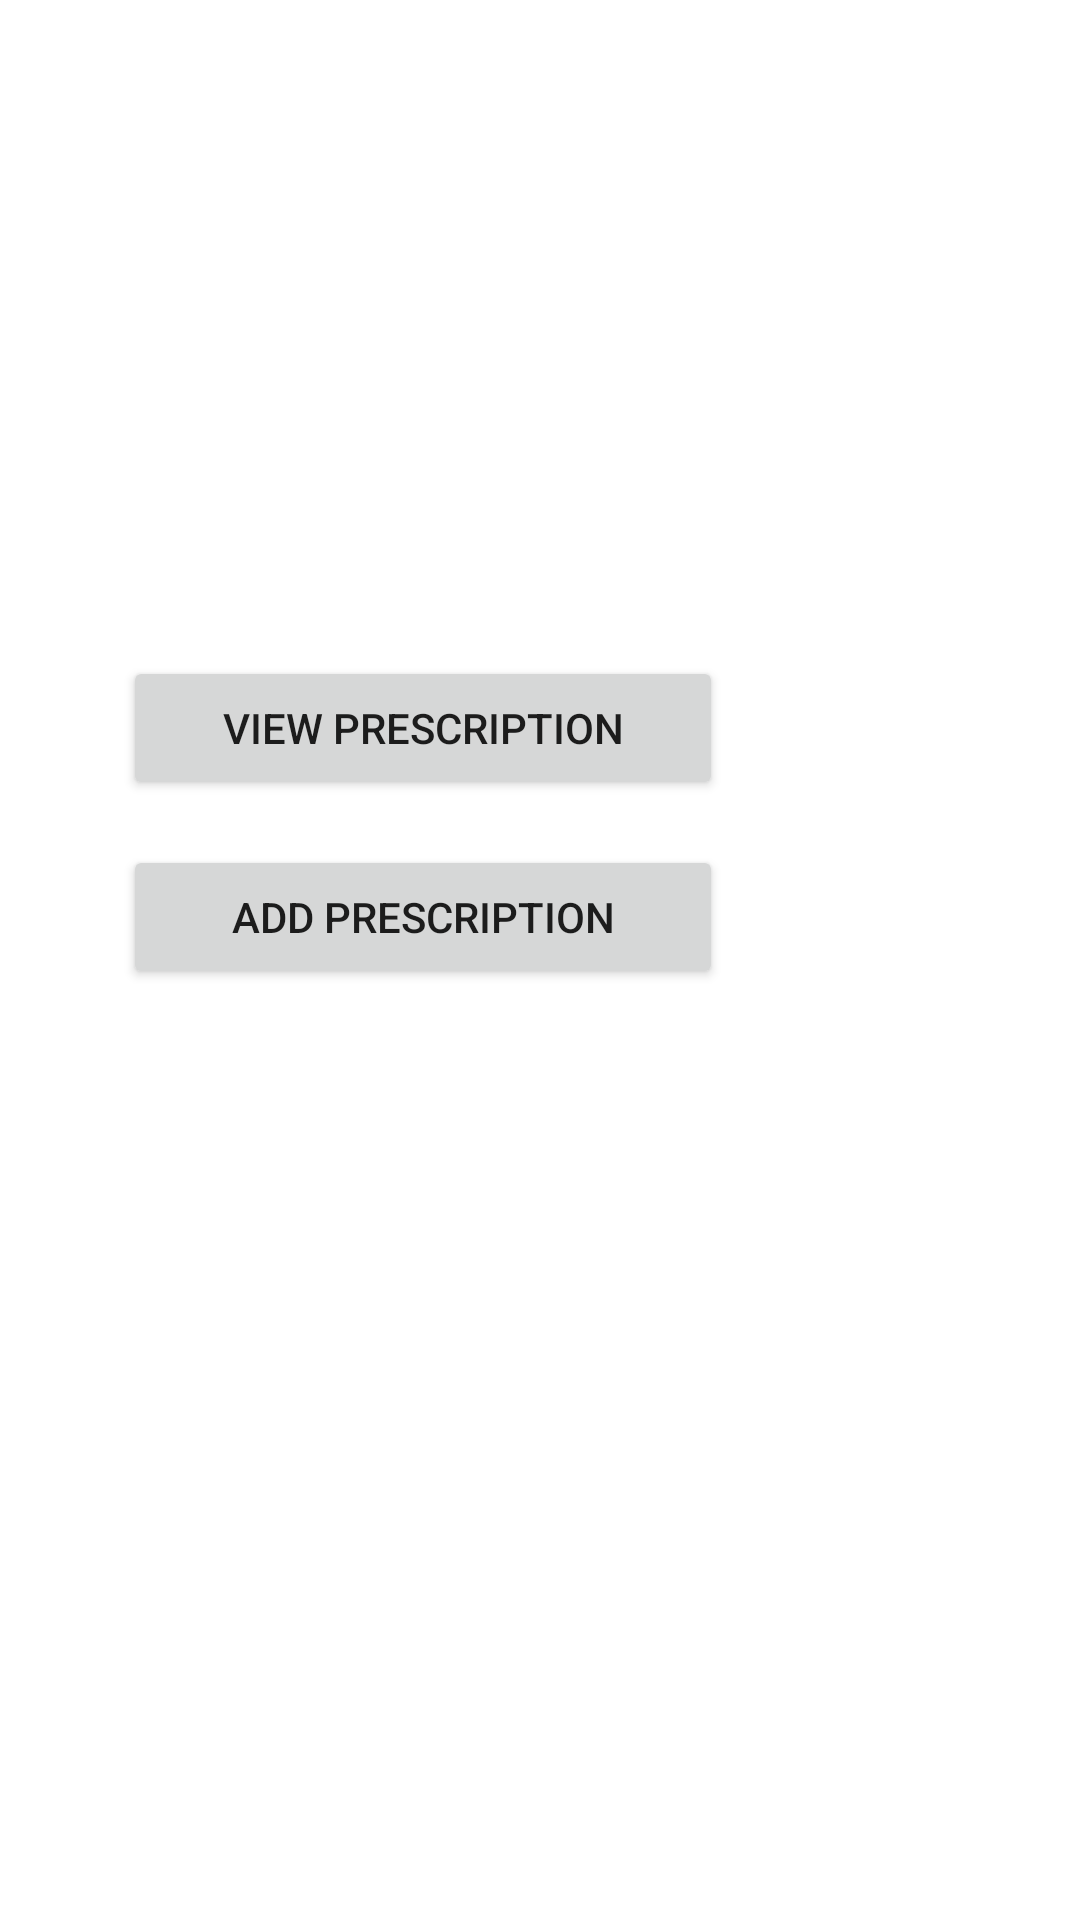

Android layout source for this screen:
<!-- AndroidManifest.xml: application theme Theme.CSIT314 -->
<!-- res/layout/activity_doctor.xml -->
<?xml version="1.0" encoding="utf-8"?>
<androidx.constraintlayout.widget.ConstraintLayout xmlns:android="http://schemas.android.com/apk/res/android"
    xmlns:app="http://schemas.android.com/apk/res-auto"
    xmlns:tools="http://schemas.android.com/tools"
    android:layout_width="match_parent"
    android:layout_height="match_parent">

    <Button
        android:id="@+id/doctorAddPrescriptionBtn"
        android:layout_width="200dp"
        android:layout_height="wrap_content"
        android:layout_marginStart="111dp"
        android:layout_marginTop="15dp"
        android:layout_marginEnd="119dp"
        android:layout_marginBottom="356dp"
        android:onClick="onAddPrescriptionClick"
        android:text="Add Prescription"
        app:layout_constraintBottom_toBottomOf="parent"
        app:layout_constraintEnd_toEndOf="parent"
        app:layout_constraintHorizontal_bias="1.0"
        app:layout_constraintStart_toStartOf="parent"
        app:layout_constraintTop_toBottomOf="@+id/doctorViewPrescriptionBtn" />

    <Button
        android:id="@+id/doctorViewPrescriptionBtn"
        android:layout_width="200dp"
        android:layout_height="wrap_content"
        android:layout_marginStart="111dp"
        android:layout_marginTop="264dp"
        android:layout_marginEnd="119dp"
        android:onClick="onViewPrescriptionClick"
        android:text="View Prescription"
        app:layout_constraintBottom_toTopOf="@+id/doctorAddPrescriptionBtn"
        app:layout_constraintEnd_toEndOf="parent"
        app:layout_constraintHorizontal_bias="1.0"
        app:layout_constraintStart_toStartOf="parent"
        app:layout_constraintTop_toTopOf="parent"
        app:layout_constraintVertical_bias="0.0" />

</androidx.constraintlayout.widget.ConstraintLayout>
<!-- resources referenced by this layout -->
<resources>
  <style name="Theme.CSIT314" parent="Theme.MaterialComponents.DayNight.DarkActionBar">
          
          <item name="colorPrimary">@color/purple_500</item>
          <item name="colorPrimaryVariant">@color/purple_700</item>
          <item name="colorOnPrimary">@color/white</item>
          
          <item name="colorSecondary">@color/teal_200</item>
          <item name="colorSecondaryVariant">@color/teal_700</item>
          <item name="colorOnSecondary">@color/black</item>
          
          <item name="android:statusBarColor" tools:targetApi="l">?attr/colorPrimaryVariant</item>
          
      </style>
  <!-- not gathered from this repository: default colours our renderer supplied (Android Studio template values) -->
  <color name="purple_500">#FF6200EE</color>
  <color name="purple_700">#FF3700B3</color>
  <color name="teal_200">#FF03DAC5</color>
  <color name="teal_700">#FF018786</color>
  <color name="black">#FF000000</color>
  <color name="white">#FFFFFFFF</color>
</resources>
